Photos from the image-classification dataset "level_5" in the GitHub repository unica-visual-intelligence-lab/WBC-USID. Its 5 classes are: basophil, esophil, lymphocyte, monocyte, neutrophil.

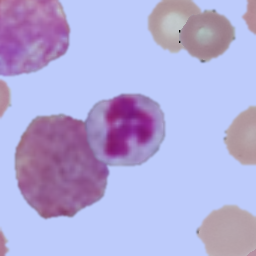
Label: neutrophil

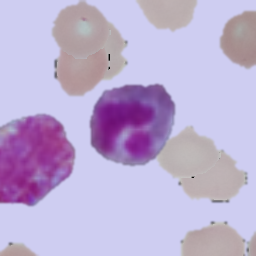
Label: esophil

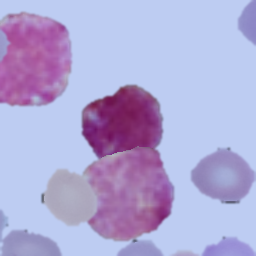
Label: basophil

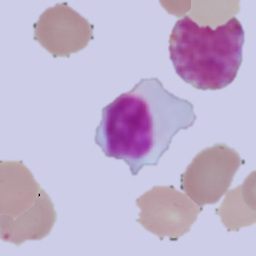
Label: lymphocyte

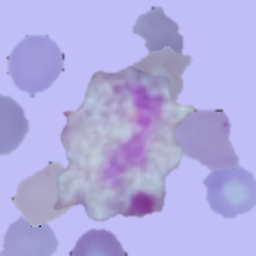
Label: esophil

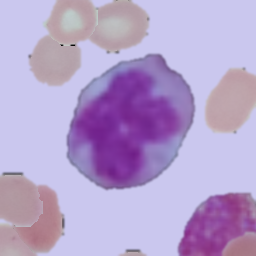
Label: monocyte
